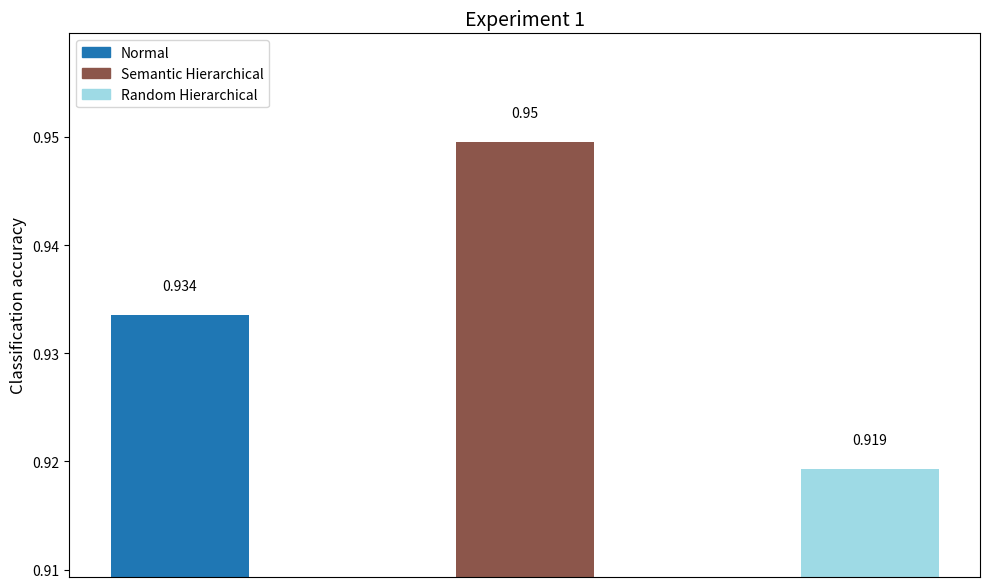
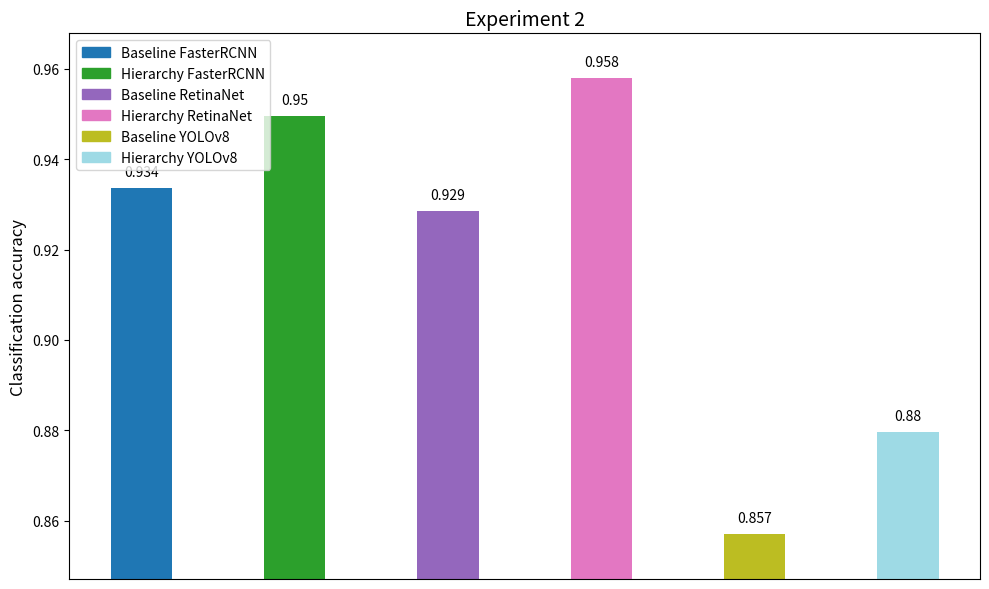
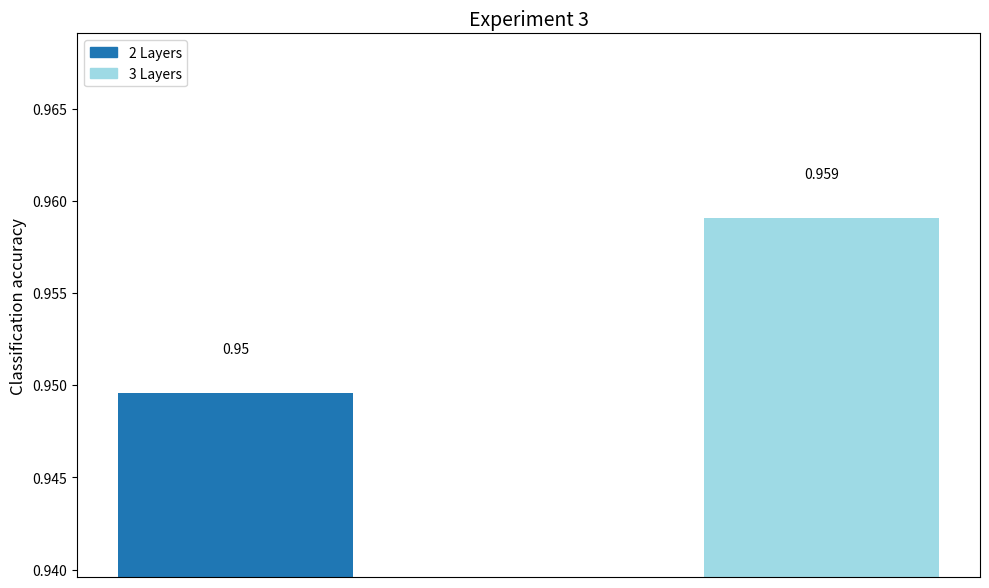
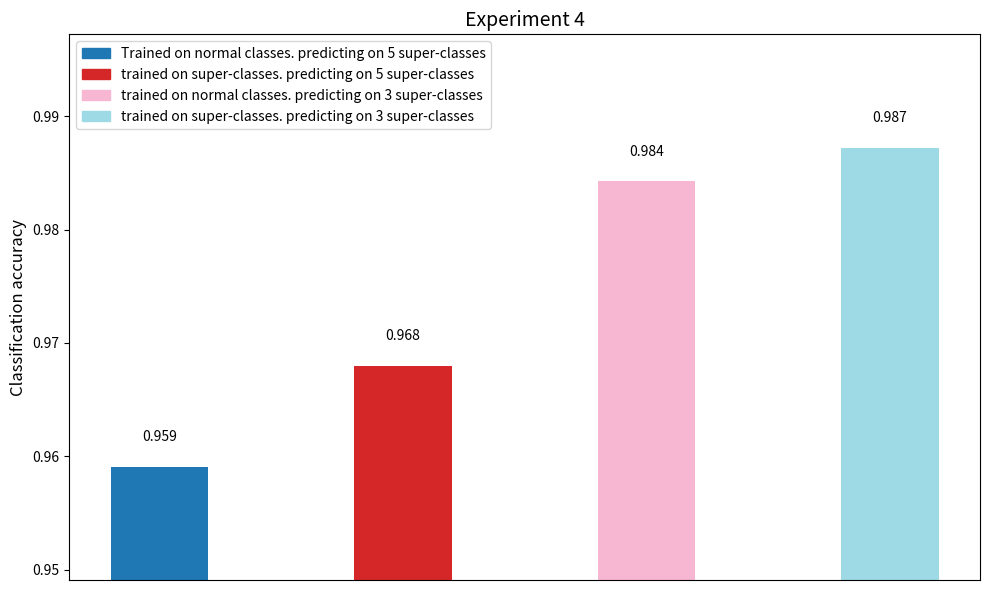
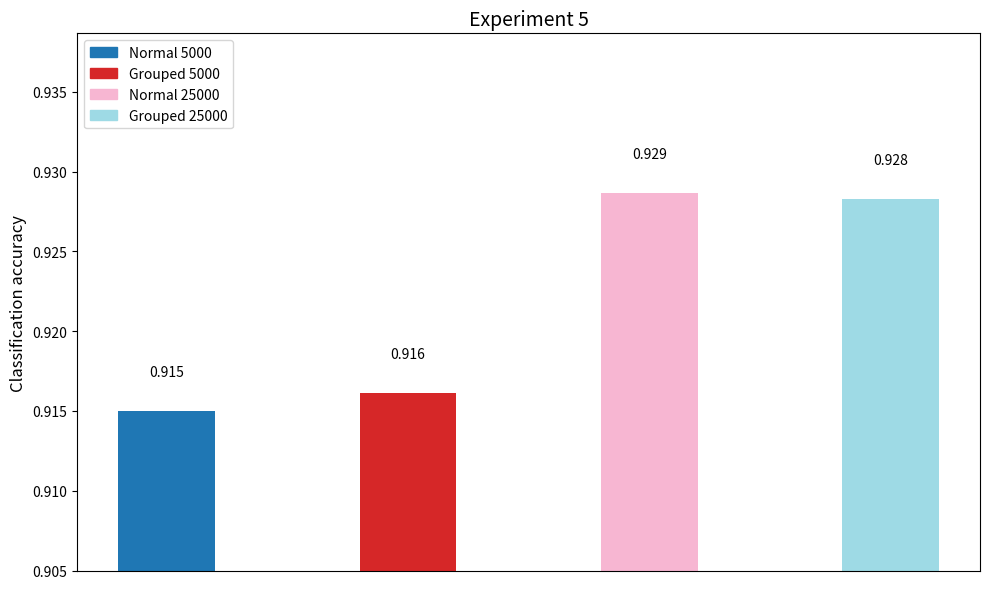

Recreate these plots in Python, in order.
import matplotlib.pyplot as plt
import numpy as np

# Function to create bar plots with different colors for each bar and a legend
def create_bar_plot(labels, values, title, legend_labels):
    fig, ax = plt.subplots(figsize=(10, 6))  # Increase figure size for better readability
    bar_width = 0.4  # Reduce the bar width
    colors = plt.cm.tab20(np.linspace(0, 1, len(labels)))  # Use a colormap with distinct colors
    x = np.arange(len(labels))  # the label locations
    bars = ax.bar(x, values, width=bar_width, color=colors)
    
    # Set y-axis limits
    min_value = min(values) - 0.01
    max_value = max(values) + 0.01
    ax.set_ylim(min_value, max_value)
    
    # Add values on top of the bars
    for bar in bars:
        yval = bar.get_height()
        ax.text(bar.get_x() + bar.get_width() / 2, yval + 0.002, round(yval, 3), ha='center', va='bottom', fontsize=10)
    
    # Avoid overlapping labels
    plt.xticks([])  # Remove x-ticks
    plt.xticks(rotation=45, ha='right', fontsize=12)
    
    plt.ylabel('Classification accuracy', fontsize=12)
    plt.title(title, fontsize=14)
    plt.tight_layout()
    
    # Add legend
    handles = [plt.Rectangle((0,0),1,1, color=color) for color in colors]
    #ax.legend(handles, legend_labels, loc='upper right', fontsize=10)
    ax.legend(handles, legend_labels, loc='upper left', fontsize=10)
    
    plt.show()

# Experiment 1 data
normal_model = 0.933570581257414
semantic_hierarchical_model = 0.949584816132858
random_hierarchical_model = 0.919335705812574

labels_exp1 = ['Normal model', 'Semantic hierarchical model', 'Random hierarchical model']
values_exp1 = [normal_model, semantic_hierarchical_model, random_hierarchical_model]
legend_labels_exp1 = ['Normal', 'Semantic Hierarchical', 'Random Hierarchical']

create_bar_plot(labels_exp1, values_exp1, 'Experiment 1', legend_labels_exp1)

# Experiment 2 data
baseline_model_fasterrcnn = 0.933570581
baseline_model_retinanet = 0.928529063
baseline_model_yolov8 = 0.857058125
hierarchy_model_fasterrcnn = 0.949584816
hierarchy_model_retinanet = 0.957888493
hierarchy_model_yolov8 = 0.879650215

labels_exp2 = ['Baseline FasterRCNN', 'Hierarchy FasterRCNN', 'Baseline RetinaNet', 'Hierarchy RetinaNet', 'Baseline YOLOv8', 'Hierarchy YOLOv8']
values_exp2 = [baseline_model_fasterrcnn, hierarchy_model_fasterrcnn, baseline_model_retinanet, hierarchy_model_retinanet, baseline_model_yolov8, hierarchy_model_yolov8]
legend_labels_exp2 = ['Baseline FasterRCNN', 'Hierarchy FasterRCNN', 'Baseline RetinaNet', 'Hierarchy RetinaNet', 'Baseline YOLOv8', 'Hierarchy YOLOv8']

create_bar_plot(labels_exp2, values_exp2, 'Experiment 2', legend_labels_exp2)

# Experiment 3 data
semantic_hierarchical_model_2_layers = 0.949584816
semantic_hierarchical_model_3_layers = 0.959074733

labels_exp3 = ['Semantic hierarchical model 2 layers', 'Semantic hierarchical model 3 layers']
values_exp3 = [semantic_hierarchical_model_2_layers, semantic_hierarchical_model_3_layers]
legend_labels_exp3 = ['2 Layers', '3 Layers']

create_bar_plot(labels_exp3, values_exp3, 'Experiment 3', legend_labels_exp3)

# Experiment 4 data
root_nodes_post_grouped_5_super_classes = 0.959074733
root_nodes_grouped_5_super_classes = 0.96797153
root_nodes_post_grouped_3_super_classes = 0.984282325
root_nodes_grouped_3_super_classes = 0.987247924

labels_exp4 = ['Post grouped 5 super-classes', 'Grouped 5 super-classes', 'Post grouped 3 super-classes', 'Grouped 3 super-classes']
values_exp4 = [root_nodes_post_grouped_5_super_classes, root_nodes_grouped_5_super_classes, root_nodes_post_grouped_3_super_classes, root_nodes_grouped_3_super_classes]
legend_labels_exp4 = ['Trained on normal classes. predicting on 5 super-classes', 'trained on super-classes. predicting on 5 super-classes', 'trained on normal classes. predicting on 3 super-classes', 'trained on super-classes. predicting on 3 super-classes']

create_bar_plot(labels_exp4, values_exp4, 'Experiment 4', legend_labels_exp4)

# Experiment 5 data
normal_5000 = 0.914972635
grouped_5000 = 0.916145426
normal_25000 = 0.928655199
grouped_25000 = 0.928264269

labels_exp5 = ['Normal 5000', 'Grouped 5000', 'Normal 25000', 'Grouped 25000']
values_exp5 = [normal_5000, grouped_5000, normal_25000, grouped_25000]
legend_labels_exp5 = ['Normal 5000', 'Grouped 5000', 'Normal 25000', 'Grouped 25000']

create_bar_plot(labels_exp5, values_exp5, 'Experiment 5', legend_labels_exp5)
